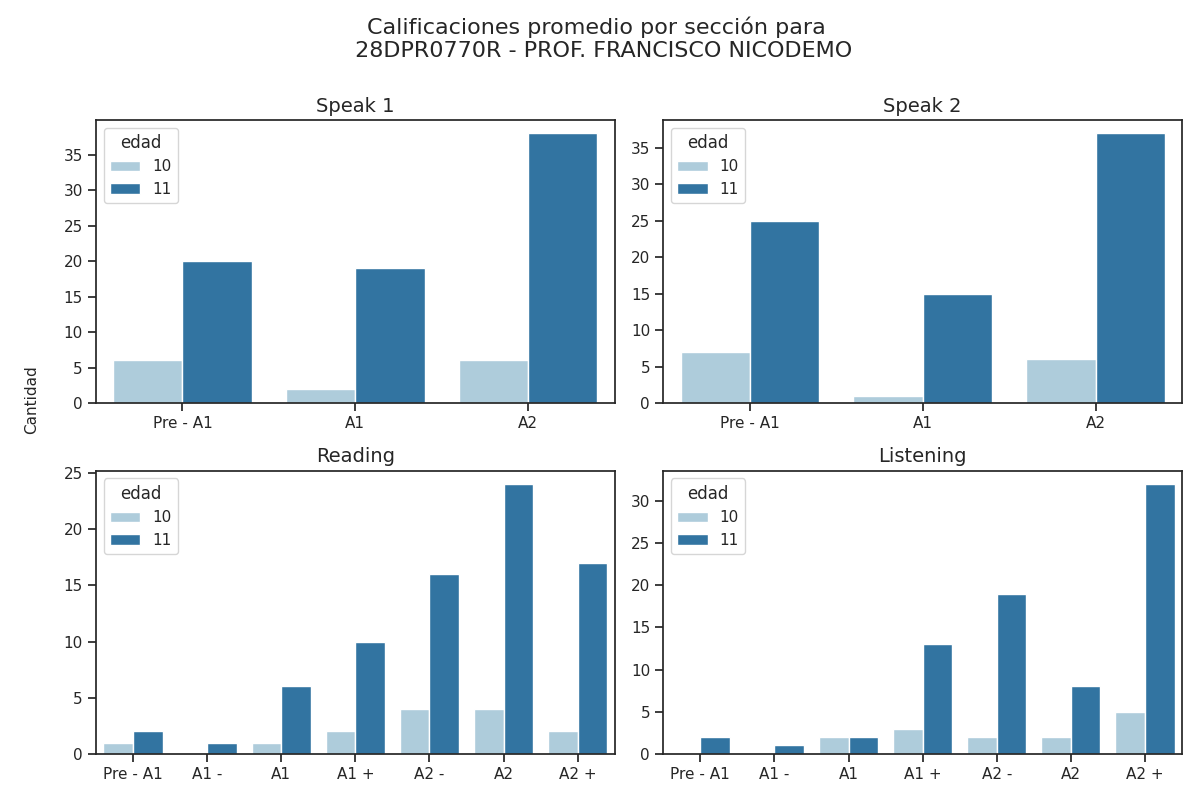

The table this chart was drawn from, first rows:
Sección, Calificación, Cantidad de alumnos con esa calificación, Edad
speak 1, Pre - A1, 20, 11
speak 1, A1, 19, 11
speak 1, A2, 38, 11
speak 2, Pre - A1, 25, 11
speak 2, A1, 15, 11
speak 2, A2, 37, 11
reading, Pre - A1, 2, 11
reading, A1 -, 1, 11
reading, A1, 6, 11
reading, A1 +, 10, 11
reading, A2 -, 16, 11
reading, A2, 24, 11
reading, A2 +, 17, 11
listening, Pre - A1, 2, 11
listening, A1 -, 1, 11
listening, A1, 2, 11
listening, A1 +, 13, 11
listening, A2 -, 19, 11
listening, A2, 8, 11
listening, A2 +, 32, 11
speak 1, Pre - A1, 6, 10
speak 1, A1, 2, 10
speak 1, A2, 6, 10
speak 2, Pre - A1, 7, 10
speak 2, A1, 1, 10
speak 2, A2, 6, 10
reading, Pre - A1, 1, 10
reading, A1 -, 0, 10
reading, A1, 1, 10
reading, A1 +, 2, 10
reading, A2 -, 4, 10
reading, A2, 4, 10
reading, A2 +, 2, 10
listening, Pre - A1, 0, 10
listening, A1 -, 0, 10
listening, A1, 2, 10
listening, A1 +, 3, 10
listening, A2 -, 2, 10
listening, A2, 2, 10
listening, A2 +, 5, 10
